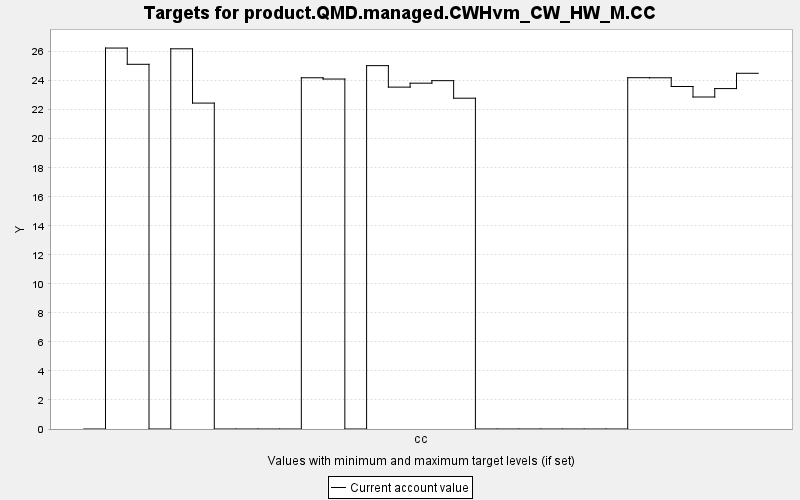

The file beside this chart, header and first rows:
TARGET, PERIOD, YEAR, PERIODWIDTH, MINIMUM, MAXIMUM, MINWEIGHT, MAXWEIGHT, CURRENT, SUMMARY
product.QMD.managed.CWHvm_CW_HW_M.CC, 0, 0, 10.0, 0.0, 10000, 1.0, 1.0, 0.0, 0.0
product.QMD.managed.CWHvm_CW_HW_M.CC, 1, 10, 10.0, 0.0, 10000, 1.0, 1.0, 26.25, 0.0
product.QMD.managed.CWHvm_CW_HW_M.CC, 2, 20, 10.0, 0.0, 10000, 1.0, 1.0, 25.13, 0.0
product.QMD.managed.CWHvm_CW_HW_M.CC, 3, 30, 10.0, 0.0, 10000, 1.0, 1.0, 0.0, 0.0
product.QMD.managed.CWHvm_CW_HW_M.CC, 4, 40, 10.0, 0.0, 10000, 1.0, 1.0, 26.19, 0.0
product.QMD.managed.CWHvm_CW_HW_M.CC, 5, 50, 10.0, 0.0, 10000, 1.0, 1.0, 22.45, 0.0
product.QMD.managed.CWHvm_CW_HW_M.CC, 6, 60, 10.0, 0.0, 10000, 1.0, 1.0, 0.0, 0.0
product.QMD.managed.CWHvm_CW_HW_M.CC, 7, 70, 10.0, 0.0, 10000, 1.0, 1.0, 0.0, 0.0
product.QMD.managed.CWHvm_CW_HW_M.CC, 8, 80, 10.0, 0.0, 10000, 1.0, 1.0, 0.0, 0.0
product.QMD.managed.CWHvm_CW_HW_M.CC, 9, 90, 10.0, 0.0, 10000, 1.0, 1.0, 0.0, 0.0
product.QMD.managed.CWHvm_CW_HW_M.CC, 10, 100, 10.0, 0.0, 10000, 1.0, 1.0, 24.2, 0.0
product.QMD.managed.CWHvm_CW_HW_M.CC, 11, 110, 10.0, 0.0, 10000, 1.0, 1.0, 24.11, 0.0
product.QMD.managed.CWHvm_CW_HW_M.CC, 12, 120, 10.0, 0.0, 10000, 1.0, 1.0, 0.0, 0.0
product.QMD.managed.CWHvm_CW_HW_M.CC, 13, 130, 10.0, 0.0, 10000, 1.0, 1.0, 25.03, 0.0
product.QMD.managed.CWHvm_CW_HW_M.CC, 14, 140, 10.0, 0.0, 10000, 1.0, 1.0, 23.56, 0.0
product.QMD.managed.CWHvm_CW_HW_M.CC, 15, 150, 10.0, 0.0, 10000, 1.0, 1.0, 23.83, 0.0
product.QMD.managed.CWHvm_CW_HW_M.CC, 16, 160, 10.0, 0.0, 10000, 1.0, 1.0, 24.0, 0.0
product.QMD.managed.CWHvm_CW_HW_M.CC, 17, 170, 10.0, 0.0, 10000, 1.0, 1.0, 22.79, 0.0
product.QMD.managed.CWHvm_CW_HW_M.CC, 18, 180, 10.0, 0.0, 10000, 1.0, 1.0, 0.0, 0.0
product.QMD.managed.CWHvm_CW_HW_M.CC, 19, 190, 10.0, 0.0, 10000, 1.0, 1.0, 0.0, 0.0
product.QMD.managed.CWHvm_CW_HW_M.CC, 20, 200, 10.0, 0.0, 10000, 1.0, 1.0, 0.0, 0.0
product.QMD.managed.CWHvm_CW_HW_M.CC, 21, 210, 10.0, 0.0, 10000, 1.0, 1.0, 0.0, 0.0
product.QMD.managed.CWHvm_CW_HW_M.CC, 22, 220, 10.0, 0.0, 10000, 1.0, 1.0, 0.0, 0.0
product.QMD.managed.CWHvm_CW_HW_M.CC, 23, 230, 10.0, 0.0, 10000, 1.0, 1.0, 0.0, 0.0
product.QMD.managed.CWHvm_CW_HW_M.CC, 24, 240, 10.0, 0.0, 10000, 1.0, 1.0, 0.0, 0.0
product.QMD.managed.CWHvm_CW_HW_M.CC, 25, 250, 10.0, 0.0, 10000, 1.0, 1.0, 24.2, 0.0
product.QMD.managed.CWHvm_CW_HW_M.CC, 26, 260, 10.0, 0.0, 10000, 1.0, 1.0, 24.2, 0.0
product.QMD.managed.CWHvm_CW_HW_M.CC, 27, 270, 10.0, 0.0, 10000, 1.0, 1.0, 23.6, 0.0
product.QMD.managed.CWHvm_CW_HW_M.CC, 28, 280, 10.0, 0.0, 10000, 1.0, 1.0, 22.87, 0.0
product.QMD.managed.CWHvm_CW_HW_M.CC, 29, 290, 10.0, 0.0, 10000, 1.0, 1.0, 23.45, 0.0
product.QMD.managed.CWHvm_CW_HW_M.CC, 30, 300, 10.0, 0.0, 10000, 1.0, 1.0, 24.51, 0.0
